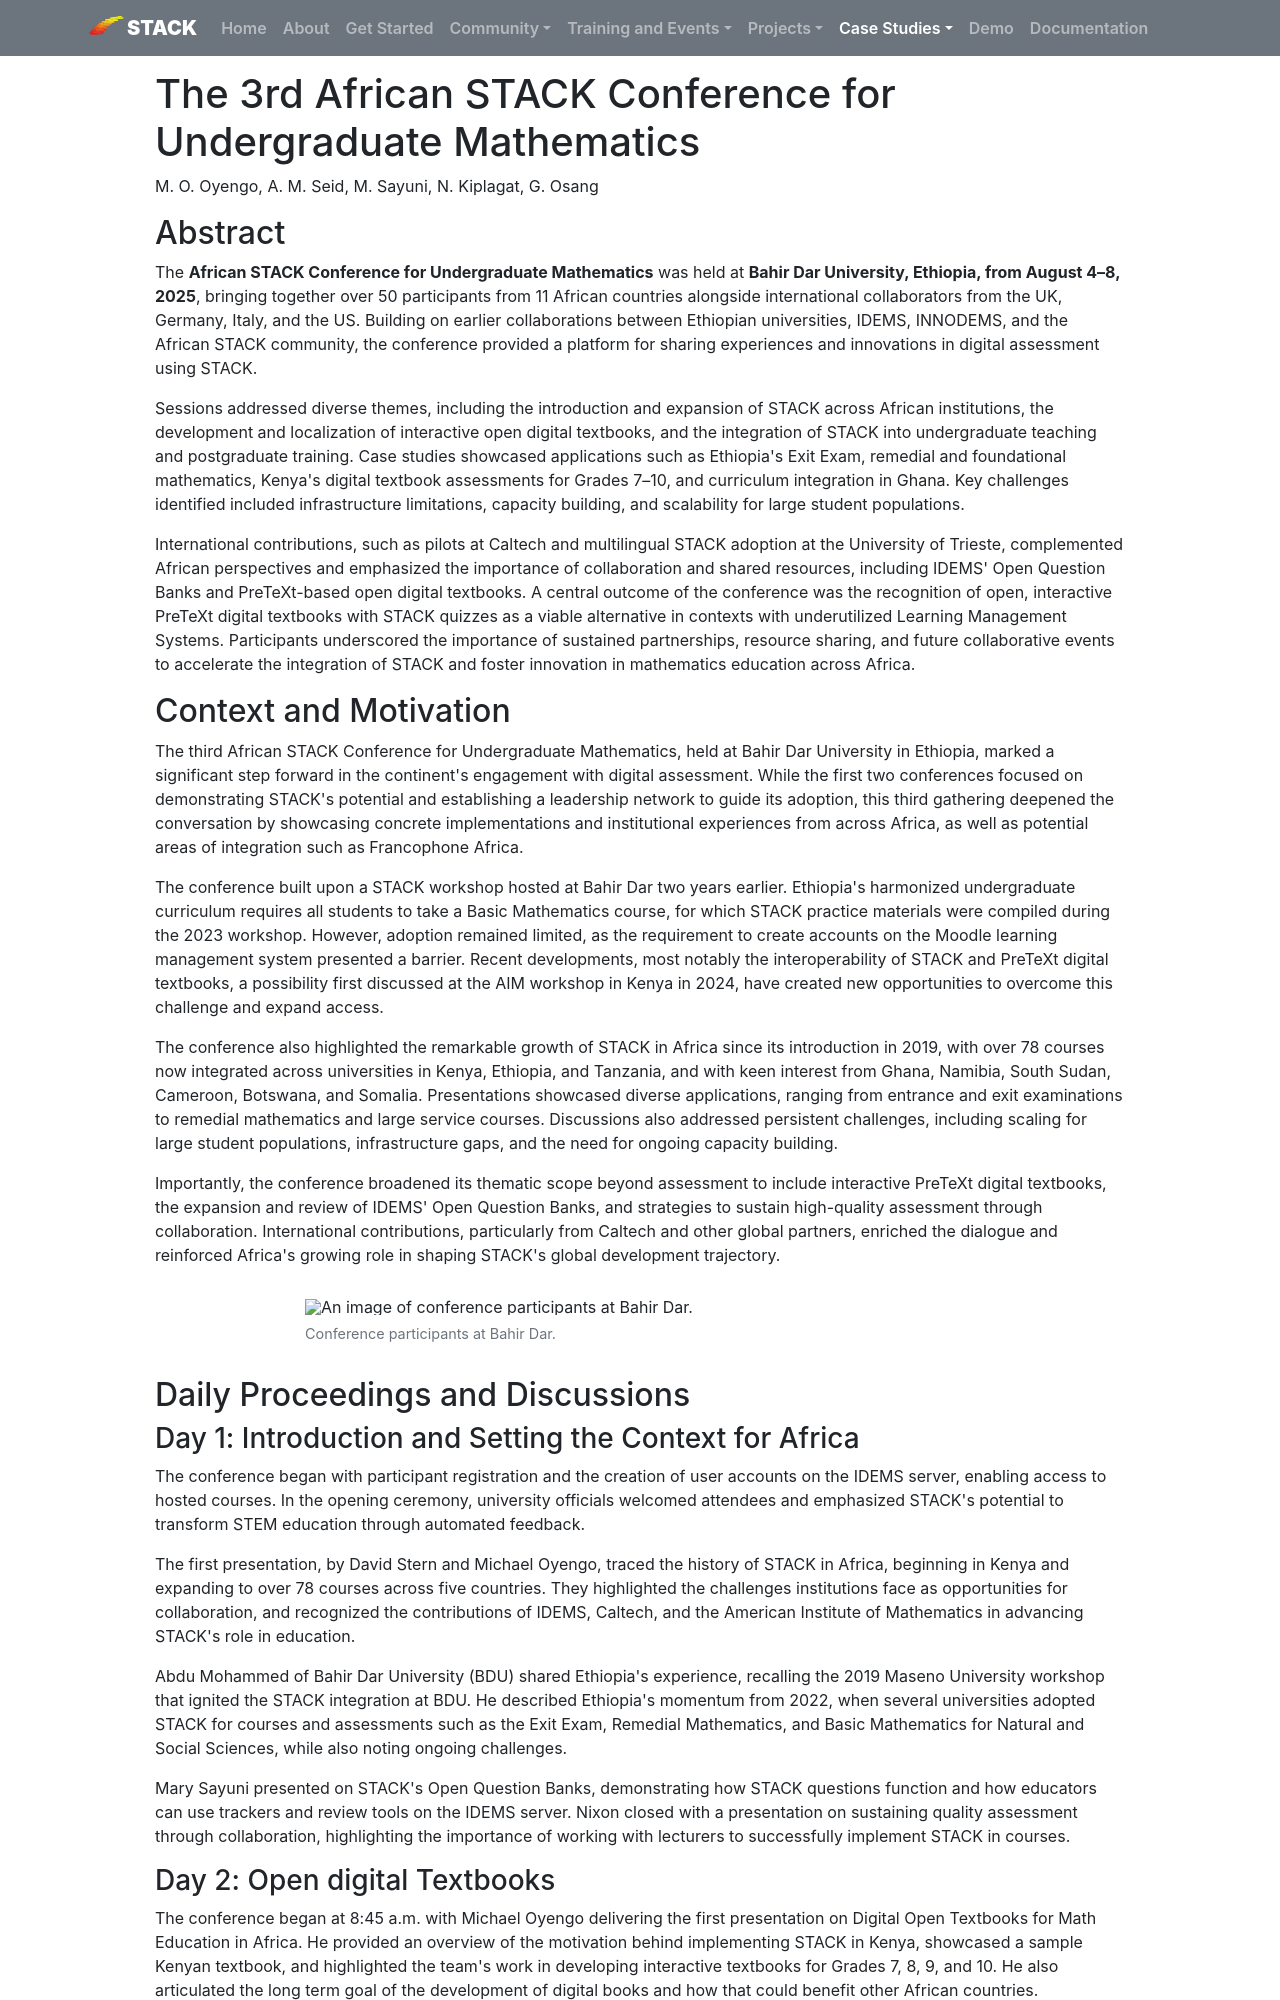

repository: maths/stack-web · page: CaseStudies/2025/African_STACK_conference_2025/index.html · generator: mkdocs

---
template: casestudy.html

title: The 3rd African STACK Conference for Undergraduate Mathematics
authors: M. O. Oyengo, A. M. Seid, M. Sayuni, N. Kiplagat, G. Osang
shortdescription: A report of the 3rd African STACK conference at Bahir Dar University in Ethiopia
cardimage: african-stack-conference-participants.png
cardimagealt: Participants of the 3rd African STACK conference in Bahir Dar
--- 

# The 3rd African STACK Conference for Undergraduate Mathematics

M. O. Oyengo, A. M. Seid, M. Sayuni, N. Kiplagat, G. Osang

## Abstract

The **African STACK Conference for Undergraduate Mathematics** was held at **Bahir Dar University, Ethiopia, from August 4–8, 2025**, bringing together over 50 participants from 11 African countries alongside international collaborators from the UK, Germany, Italy, and the US. Building on earlier collaborations between Ethiopian universities, IDEMS, INNODEMS, and the African STACK community, the conference provided a platform for sharing experiences and innovations in digital assessment using STACK.

Sessions addressed diverse themes, including the introduction and expansion of STACK across African institutions, the development and localization of interactive open digital textbooks, and the integration of STACK into undergraduate teaching and postgraduate training. Case studies showcased applications such as Ethiopia's Exit Exam, remedial and foundational mathematics, Kenya's digital textbook assessments for Grades 7–10, and curriculum integration in Ghana. Key challenges identified included infrastructure limitations, capacity building, and scalability for large student populations.

International contributions, such as pilots at Caltech and multilingual STACK adoption at the University of Trieste, complemented African perspectives and emphasized the importance of collaboration and shared resources, including IDEMS' Open Question Banks and PreTeXt-based open digital textbooks. A central outcome of the conference was the recognition of open, interactive PreTeXt digital textbooks with STACK quizzes as a viable alternative in contexts with underutilized Learning Management Systems. Participants underscored the importance of sustained partnerships, resource sharing, and future collaborative events to accelerate the integration of STACK and foster innovation in mathematics education across Africa.

## Context and Motivation

The third African STACK Conference for Undergraduate Mathematics, held at Bahir Dar University in Ethiopia, marked a significant step forward in the continent's engagement with digital assessment. While the first two conferences focused on demonstrating STACK's potential and establishing a leadership network to guide its adoption, this third gathering deepened the conversation by showcasing concrete implementations and institutional experiences from across Africa, as well as potential areas of integration such as Francophone Africa.

The conference built upon a STACK workshop hosted at Bahir Dar two years earlier. Ethiopia's harmonized undergraduate curriculum requires all students to take a Basic Mathematics course, for which STACK practice materials were compiled during the 2023 workshop. However, adoption remained limited, as the requirement to create accounts on the Moodle learning management system presented a barrier. Recent developments, most notably the interoperability of STACK and PreTeXt digital textbooks, a possibility first discussed at the AIM workshop in Kenya in 2024, have created new opportunities to overcome this challenge and expand access.

The conference also highlighted the remarkable growth of STACK in Africa since its introduction in 2019, with over 78 courses now integrated across universities in Kenya, Ethiopia, and Tanzania, and with keen interest from Ghana, Namibia, South Sudan, Cameroon, Botswana, and Somalia. Presentations showcased diverse applications, ranging from entrance and exit examinations to remedial mathematics and large service courses. Discussions also addressed persistent challenges, including scaling for large student populations, infrastructure gaps, and the need for ongoing capacity building.

Importantly, the conference broadened its thematic scope beyond assessment to include interactive PreTeXt digital textbooks, the expansion and review of IDEMS' Open Question Banks, and strategies to sustain high-quality assessment through collaboration. International contributions, particularly from Caltech and other global partners, enriched the dialogue and reinforced Africa's growing role in shaping STACK's global development trajectory.

<div class="float-none img-middle">
<figure class="figure">
<img class="figure-img img-fluid" src="../Images/african-stack-conference-participants.png" alt="An image of conference participants at Bahir Dar.">
  <figcaption class="figure-caption">Conference participants at Bahir Dar.</figcaption>
</figure></div>

## Daily Proceedings and Discussions

### Day 1: Introduction and Setting the Context for Africa

The conference began with participant registration and the creation of user accounts on the IDEMS server, enabling access to hosted courses. In the opening ceremony, university officials welcomed attendees and emphasized STACK's potential to transform STEM education through automated feedback.

The first presentation, by David Stern and Michael Oyengo, traced the history of STACK in Africa, beginning in Kenya and expanding to over 78 courses across five countries. They highlighted the challenges institutions face as opportunities for collaboration, and recognized the contributions of IDEMS, Caltech, and the American Institute of Mathematics in advancing STACK's role in education.

Abdu Mohammed of Bahir Dar University (BDU) shared Ethiopia's experience, recalling the 2019 Maseno University workshop that ignited the STACK integration at BDU. He described Ethiopia's momentum from 2022, when several universities adopted STACK for courses and assessments such as the Exit Exam, Remedial Mathematics, and Basic Mathematics for Natural and Social Sciences, while also noting ongoing challenges.

Mary Sayuni presented on STACK's Open Question Banks, demonstrating how STACK questions function and how educators can use trackers and review tools on the IDEMS server. Nixon closed with a presentation on sustaining quality assessment through collaboration, highlighting the importance of working with lecturers to successfully implement STACK in courses.
